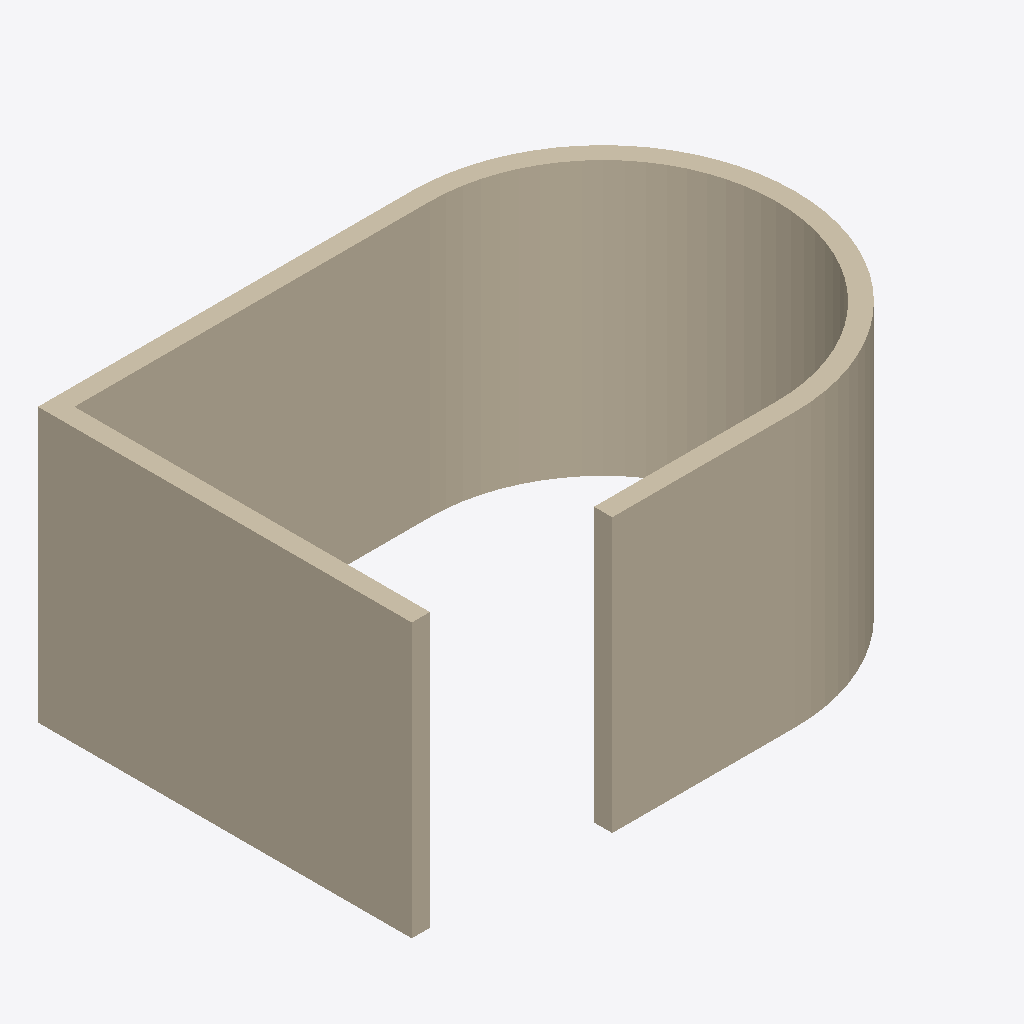
Isometric view of an IFC building model (IFC-SPF (STEP), schema IFC4, length unit millimetre), seen from the south-west, elements coloured by IFC class: 1 wall (beige).
Extent 6.2 m × 4.2 m × 3.0 m (x, y, z). Storeys (1): Storey at 0.00 m. Elements (1): 1 IfcWall.

HEADER;
FILE_DESCRIPTION(('ViewDefinition [CoordinationView]'),'2;1');
FILE_NAME('','2026-05-10T22:31:49',(''),(''),'IfcOpenShell 0.8.4-e8eb5e4','IfcOpenShell 0.8.4-e8eb5e4','');
FILE_SCHEMA(('IFC4'));
ENDSEC;
DATA;
#1=IFCPROJECT('1fSJFOIGb0HxuYiwAPEQ0Z',$,'Unnamed Project',$,$,$,$,(#11),#6);
#13=IFCSITE('25LF1VaWP5IRSqSUOKq8_a',$,'Site',$,$,$,$,$,$,$,$,$,$,$);
#15=IFCBUILDING('0gJ1RGSGHAlg2ydEqL_Jbg',$,'Building',$,$,$,$,$,$,$,$,$);
#17=IFCBUILDINGSTOREY('05I78vg1T3nAmzjKd3wF1E',$,'Storey',$,$,#28,$,$,$,0.0);
#122=IFCWALL('0LwnoAx1LAtwfa$CemJTh4',$,'Arc_wall',$,$,#133,#121,$,$);
ENDSEC;
